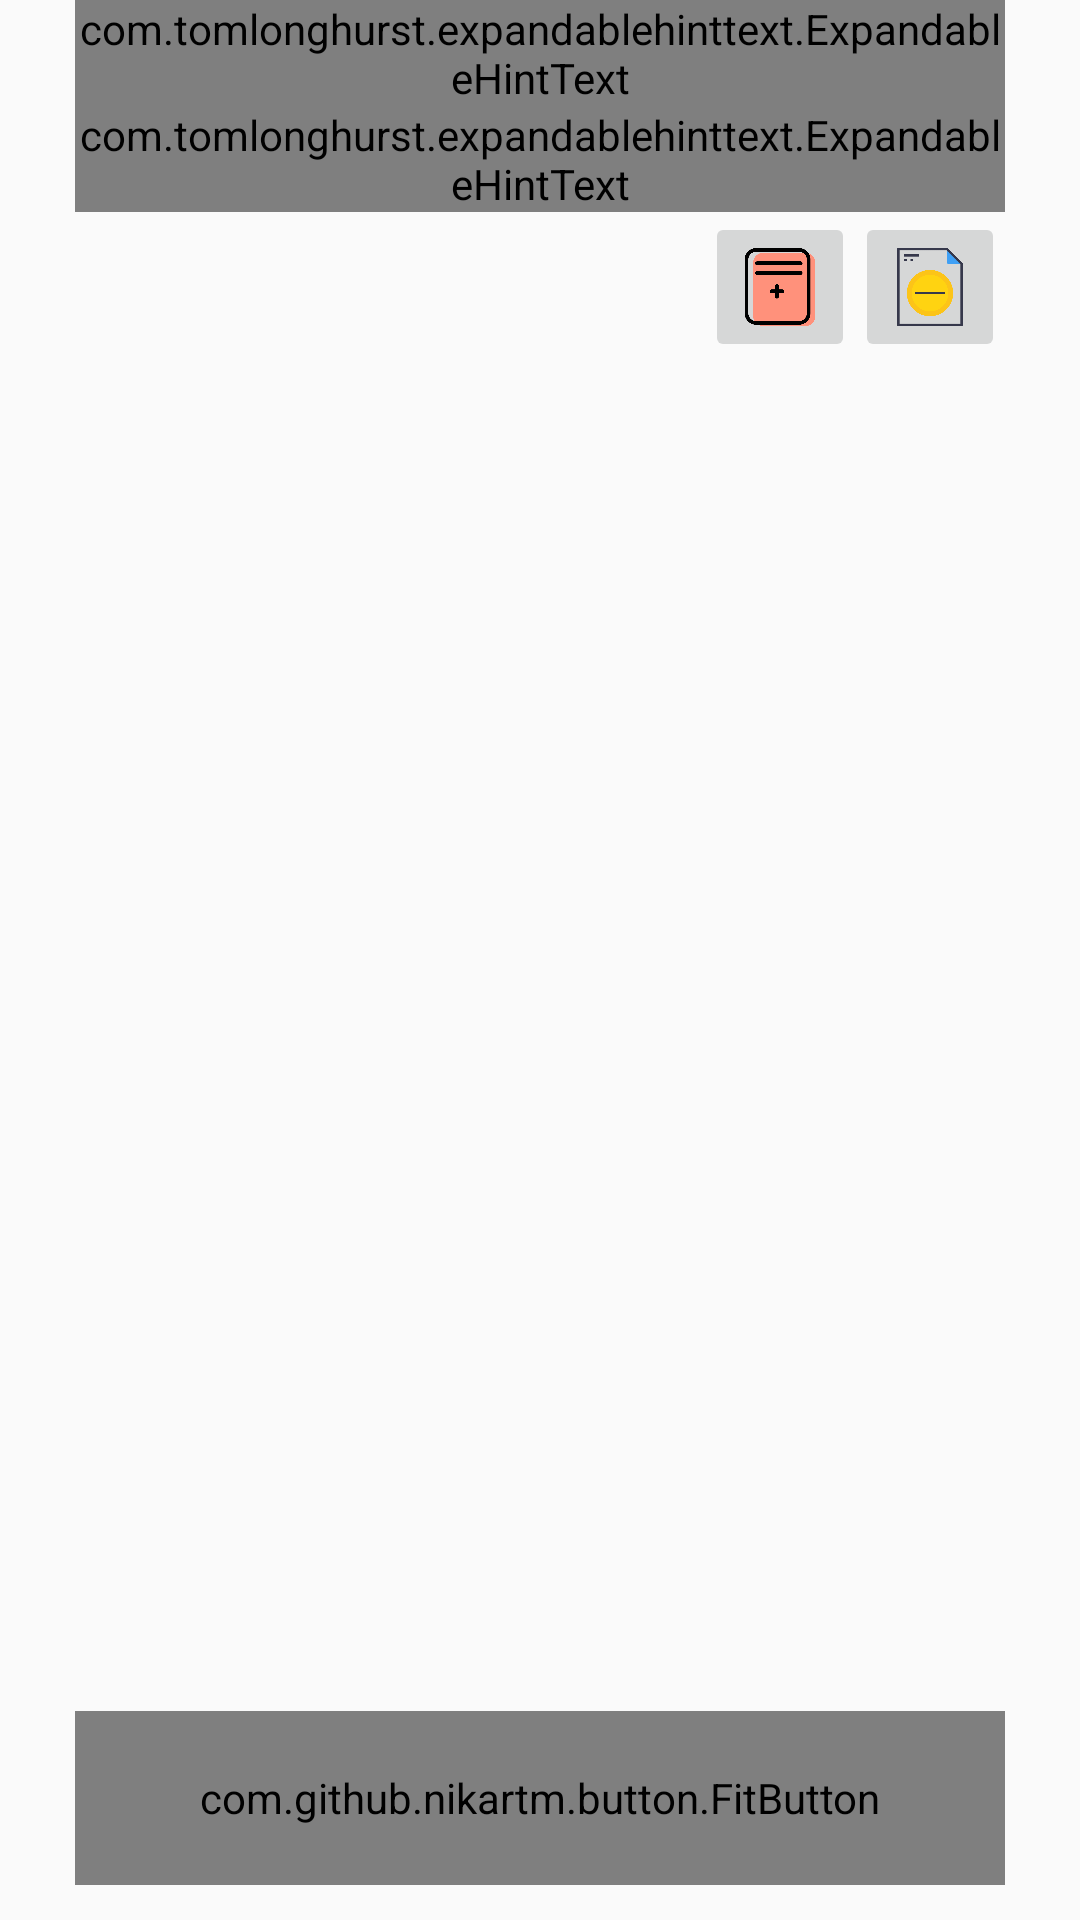

Android layout source for this screen:
<!-- AndroidManifest.xml: application theme Theme.ShiftSchedulePlus -->
<!-- res/layout/fragment_correct.xml -->
<?xml version="1.0" encoding="utf-8"?>
<androidx.constraintlayout.widget.ConstraintLayout xmlns:android="http://schemas.android.com/apk/res/android"
    xmlns:app="http://schemas.android.com/apk/res-auto"
    xmlns:tools="http://schemas.android.com/tools"
    android:layout_width="match_parent"
    android:layout_height="match_parent"
    android:background="@drawable/background"
    android:fitsSystemWindows="true"
    tools:context=".ui.correct.CorrectFragment">

    <com.tomlonghurst.expandablehinttext.ExpandableHintText
        android:id="@+id/correct_date_start"
        android:layout_width="0dp"
        android:layout_height="wrap_content"
        android:layout_marginStart="25dp"
        android:layout_marginEnd="25dp"
        android:hint="@string/currect_date_start"
        android:textColor="@color/white_update"
        app:floatingLabelColor="@color/colorPrimaryVariant"
        app:image="@drawable/calendar"
        app:imageColor="#1c242f"
        app:layout_constraintBottom_toBottomOf="parent"
        app:layout_constraintEnd_toEndOf="parent"
        app:layout_constraintStart_toStartOf="parent"
        app:layout_constraintTop_toTopOf="parent"
        app:layout_constraintVertical_bias="0.0"
        app:textBoxColor="#801C242F" />

    <com.tomlonghurst.expandablehinttext.ExpandableHintText
        android:id="@+id/correct_date_end"
        android:layout_width="0dp"
        android:layout_height="wrap_content"
        android:layout_marginStart="25dp"
        android:layout_marginEnd="25dp"
        android:hint="@string/currect_date_end"
        android:textColor="@color/white_update"
        app:floatingLabelColor="@color/colorPrimaryVariant"
        app:image="@drawable/calendar"
        app:imageColor="#1c242f"
        app:layout_constraintBottom_toBottomOf="parent"
        app:layout_constraintEnd_toEndOf="parent"
        app:layout_constraintStart_toStartOf="parent"
        app:layout_constraintTop_toBottomOf="@+id/correct_date_start"
        app:layout_constraintVertical_bias="0.0"
        app:textBoxColor="#801C242F">

    </com.tomlonghurst.expandablehinttext.ExpandableHintText>

    <ScrollView
        android:id="@+id/scrollView2"
        android:layout_width="0dp"
        android:layout_height="0dp"
        android:layout_marginStart="25dp"
        android:layout_marginEnd="25dp"
        app:layout_constraintBottom_toTopOf="@+id/button"
        app:layout_constraintEnd_toEndOf="parent"
        app:layout_constraintStart_toStartOf="parent"
        app:layout_constraintTop_toBottomOf="@+id/minus">

        <LinearLayout
            android:layout_width="match_parent"
            android:layout_height="match_parent"
            android:orientation="vertical">

            <androidx.recyclerview.widget.RecyclerView
                android:id="@+id/shifts_view"
                android:layout_width="match_parent"
                android:layout_height="match_parent" />
        </LinearLayout>
    </ScrollView>

    <ImageButton
        android:id="@+id/plus"
        android:layout_width="50dp"
        android:layout_height="50dp"
        android:scaleType="fitCenter"
        android:src="@drawable/plus"
        app:layout_constraintBottom_toTopOf="@+id/scrollView2"
        app:layout_constraintEnd_toStartOf="@+id/minus"
        app:layout_constraintHorizontal_bias="1.0"
        app:layout_constraintStart_toStartOf="@+id/correct_date_end"
        app:layout_constraintTop_toBottomOf="@+id/correct_date_end"
        app:layout_constraintVertical_bias="0.0"
        tools:ignore="SpeakableTextPresentCheck" />

    <ImageButton
        android:id="@+id/minus"
        android:layout_width="50dp"
        android:layout_height="50dp"
        android:scaleType="fitCenter"
        android:src="@drawable/minus"
        app:layout_constraintBottom_toBottomOf="parent"
        app:layout_constraintEnd_toEndOf="@+id/correct_date_end"
        app:layout_constraintHorizontal_bias="1.0"
        app:layout_constraintStart_toStartOf="@+id/correct_date_end"
        app:layout_constraintTop_toBottomOf="@+id/correct_date_end"
        app:layout_constraintVertical_bias="0.0"
        tools:ignore="SpeakableTextPresentCheck" />

    <com.github.nikartm.button.FitButton
        android:id="@+id/button"
        android:layout_width="match_parent"
        android:layout_height="58dp"
        android:layout_marginStart="25dp"
        android:layout_marginEnd="25dp"
        android:enabled="true"
        android:gravity="center_vertical"
        app:fb_backgroundColor="@color/colorPrimaryVariant"
        app:fb_cornerRadius="2dp"
        app:fb_divColor="#fff"
        app:fb_divHeight="40dp"
        app:fb_divWidth="1dp"
        app:fb_icon="@drawable/icon_correct"
        app:fb_iconColor="#FFF"
        app:fb_iconHeight="28dp"
        app:fb_iconMarginEnd="16dp"
        app:fb_iconMarginStart="20dp"
        app:fb_iconPosition="left"
        app:fb_iconWidth="28dp"
        app:fb_rippleColor="#FBE9E7"
        app:fb_shape="rectangle"
        app:fb_text="@string/correct_schedule"
        app:fb_textColor="#FFF"
        app:fb_textPaddingStart="16dp"
        app:layout_constraintBottom_toBottomOf="parent"
        app:layout_constraintEnd_toEndOf="parent"
        app:layout_constraintHorizontal_bias="0.0"
        app:layout_constraintStart_toStartOf="parent"
        app:layout_constraintTop_toTopOf="@+id/correct_date_start"
        app:layout_constraintVertical_bias="0.98" />

</androidx.constraintlayout.widget.ConstraintLayout>
<!-- resources referenced by this layout -->
<resources>
  <color name="colorPrimaryVariant">#233040</color>
  <color name="white_update">#B3FFFFFF</color>
  <!-- drawable icon_correct: png bitmap (drawable-v21, 4682 bytes) -->
  <!-- drawable minus: png bitmap (drawable, 14210 bytes) -->
  <!-- drawable plus: png bitmap (drawable, 11645 bytes) -->
  <string name="correct_schedule">Change Schedule</string>
  <string name="currect_date_end">End modified date</string>
  <string name="currect_date_start">Start of modified date</string>
  <style name="Theme.ShiftSchedulePlus" parent="Theme.AppCompat.Light">
          <item name="android:actionMenuTextColor">@color/white</item>
          <item name="android:actionBarStyle">@style/Toolbar</item>
          
          <item name="colorPrimary">#233040</item>
          <item name="colorPrimaryVariant">@color/colorPrimary</item>
          <item name="colorOnPrimary">@color/white</item>
          
          <item name="colorSecondary">@color/teal_200</item>
          <item name="colorSecondaryVariant">@color/teal_200</item>
          <item name="colorOnSecondary">@color/white</item>
          
          <item name="android:statusBarColor" tools:targetApi="l">#1c242f</item>
          
          <item name="windowActionBar">false</item>
          <item name="windowNoTitle">true</item>
  
      </style>
  <color name="white">#FFFFFFFF</color>
  <style name="Toolbar" parent="@android:style/Widget.Holo.Light.ActionBar">
          <item name="android:layout_width">match_parent</item>
          <item name="android:layout_height">?attr/actionBarSize</item>
          
          <item name="android:background">@color/white</item>
      </style>
  <color name="colorPrimary">#1c242f</color>
  <color name="teal_200">#FF03DAC5</color>
</resources>
